Run: headless pygame with SDL's dummy video driver; simulated clock (each Clock.tick advances the game by its frame time, no real sleeping); random seed 0; keys injected as events and as key.get_pressed() state; no mouse input.
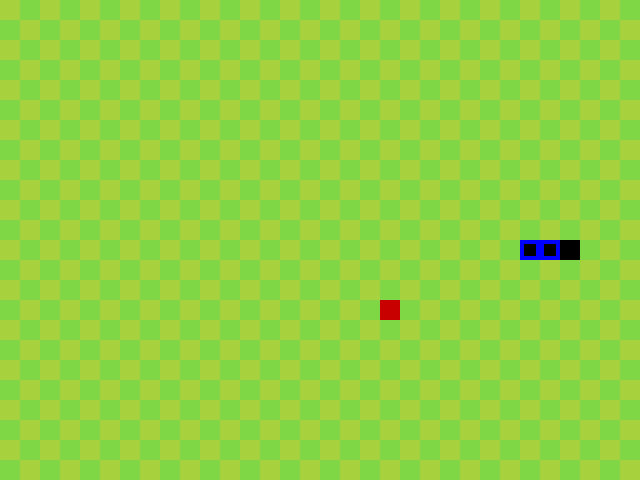
Frame 1 of 4 · flips 1–60 · no input
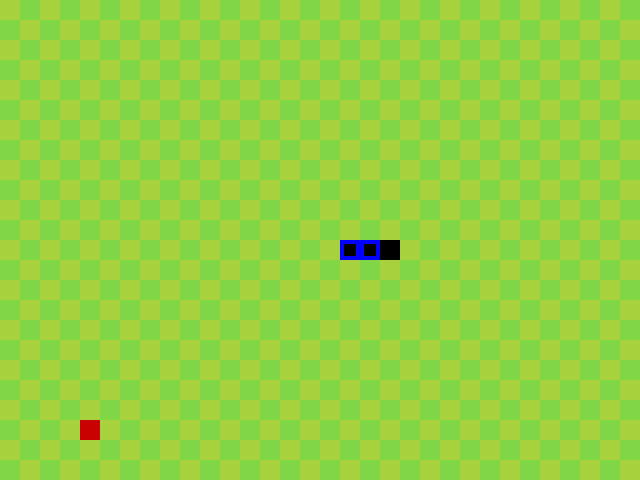
Frame 2 of 4 · flips 61–180 · tapped SPACE, RETURN · held RIGHT (→), D
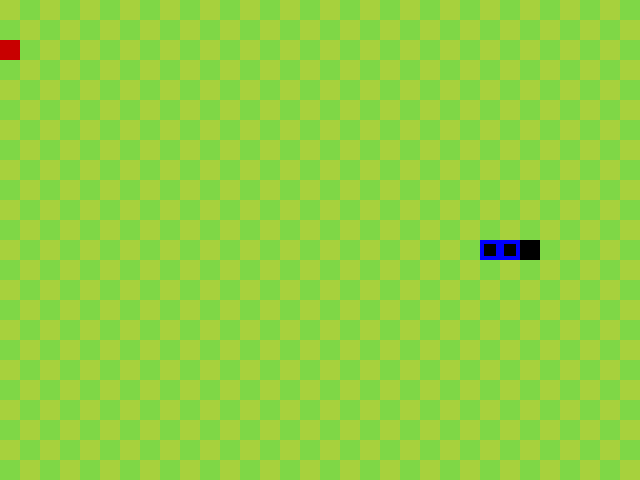
Frame 3 of 4 · flips 181–300 · held DOWN (↓), S
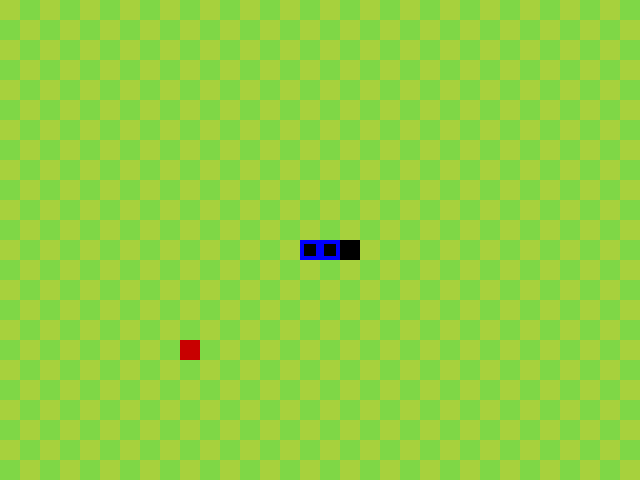
Frame 4 of 4 · flips 301–420 · held LEFT (←), A, UP (↑), W

The pygame program that drew these frames:

import sys
import random
import pygame
from pygame.math import Vector2


# x, y coordinates start from the upper left
UP    = Vector2( 0, -1)
RIGHT = Vector2( 1,  0)
DOWN  = Vector2( 0,  1)
LEFT  = Vector2(-1,  0)
STAY  = Vector2( 0,  0)

SPEED = 5

class Color:
    BACKGROUND_FILL   = (127, 215,  70)
    GRASS_FILL        = (167, 209,  61)
    WALL_FILL         = (  0,   0,   0)
    APPLE_FILL        = (200,   0,   0)
    SNAKE_HEAD_BORDER = (  0,   0,   0)
    SNAKE_BODY_BORDER = (  0,   0, 255)
    SNAKE_FILL        = (  0, 100, 255)

class Size:
    BLOCK_SIZE = 20
    SNAKE_BORDER_SIZE = 4

class SnakeGame:

    class _Snake:
        def __init__(self, head, *, length=3, direction=RIGHT):
            if head.x < length or head.y < length:
                raise ValueError
            self.length = length
            self.direction = direction
            self.footprint = [head + (STAY - direction)*i for i in range(length)]

        @property
        def head(self):
            return self.footprint[0]

        @property
        def body(self):
            return self.footprint[0:self.length]

        @property
        def trajectory(self):
            return self.footprint[:-self.length]

        def move(self, direction):
            if self.direction + direction == STAY:
                pass
            else:
                self.direction = direction
                self.footprint.insert(0, self.head + direction)

        def change_length(self, length):
            if length > 2:
                raise ValueError
            self.length += length

    def __init__(self, *, size=(32, 24), speed=SPEED):
        self.board = Vector2(size)
        self.speed = speed
        self.snake = SnakeGame._Snake(self.board // 2)
        self.obstacle = {
            'wall' : [],
            'apple': [],
        }
        self.score = 0
        self.game_over = False
        self.__screen = pygame.display.set_mode(list(map(int, self.board * Size.BLOCK_SIZE)))
        self.__clock = pygame.time.Clock()

        self.obstacle['wall'] = self.generate_wall()
        self.obstacle['apple'] = self.generate_apple()

    def generate_wall(self):
        wall = []
        wall.extend([Vector2(i, -1) for i in range(int(self.board.x))])
        wall.extend([Vector2(i, self.board.y) for i in range(int(self.board.x))])
        wall.extend([Vector2(-1, i) for i in range(int(self.board.y))])
        wall.extend([Vector2(self.board.x, i) for i in range(int(self.board.y))])
        return wall

    def generate_apple(self):
        apple = (random.randint(0, self.board.x - 1), random.randint(0, self.board.y - 1))
        if apple in self.snake.body:
            self.generate_apple()
        else:
            return [Vector2(apple)]

    def is_contact(self, obstacle):
        if not isinstance(obstacle, (tuple, list)):
            obstacle = [obstacle]
        return self.snake.head in obstacle

    def is_game_over(self):
        if self.is_contact(self.obstacle['wall']):
            return True
        if self.snake.head in self.snake.body[1:]:
            return True
        return False

    def render(self):
        self.render_background()
        self.render_wall()
        self.render_snake()
        self.render_apple()
        pygame.display.update()

    def render_snake(self):
        for p in self.snake.body:
            if p == self.snake.head:
                pygame.draw.rect(self.__screen,
                                 Color.SNAKE_HEAD_BORDER,
                                 pygame.Rect(p.x * Size.BLOCK_SIZE,
                                             p.y * Size.BLOCK_SIZE,
                                             Size.BLOCK_SIZE,
                                             Size.BLOCK_SIZE))
            else:
                pygame.draw.rect(self.__screen,
                                 Color.SNAKE_BODY_BORDER,
                                 pygame.Rect(p.x * Size.BLOCK_SIZE,
                                             p.y * Size.BLOCK_SIZE,
                                             Size.BLOCK_SIZE,
                                             Size.BLOCK_SIZE))
            pygame.draw.rect(self.__screen,
                             Color.SNAKE_HEAD_BORDER,
                             pygame.Rect(p.x * Size.BLOCK_SIZE + Size.SNAKE_BORDER_SIZE,
                                         p.y * Size.BLOCK_SIZE + Size.SNAKE_BORDER_SIZE,
                                         Size.BLOCK_SIZE - 2 * Size.SNAKE_BORDER_SIZE,
                                         Size.BLOCK_SIZE - 2 * Size.SNAKE_BORDER_SIZE))

    def render_apple(self):
        for p in self.obstacle['apple']:
            pygame.draw.rect(self.__screen,
                             Color.APPLE_FILL,
                             pygame.Rect(p.x * Size.BLOCK_SIZE,
                                         p.y * Size.BLOCK_SIZE,
                                         Size.BLOCK_SIZE,
                                         Size.BLOCK_SIZE))

    def render_wall(self):
        for p in self.obstacle['wall']:
            pygame.draw.rect(self.__screen,
                             Color.WALL_FILL,
                             pygame.Rect(p.x * Size.BLOCK_SIZE,
                                         p.y * Size.BLOCK_SIZE,
                                         Size.BLOCK_SIZE,
                                         Size.BLOCK_SIZE))

    def render_background(self):
        self.__screen.fill(Color.BACKGROUND_FILL)
        for x in range(int(self.board.x)):
            for y in range(int(self.board.y)):
                if (x % 2 == 0 and y % 2 == 0) or (x % 2 != 0 and y % 2 != 0):
                    pygame.draw.rect(self.__screen,
                                     Color.GRASS_FILL,
                                     pygame.Rect(x * Size.BLOCK_SIZE,
                                                 y * Size.BLOCK_SIZE,
                                                 Size.BLOCK_SIZE,
                                                 Size.BLOCK_SIZE))


    def play_scene(self):
        if pygame.event.get():
            for event in pygame.event.get():
                if event.type == pygame.QUIT:
                    pygame.quit()
                    sys.exit()

                elif event.type == pygame.KEYDOWN:
                    if event.key == pygame.K_ESCAPE:
                        pygame.quit()
                        sys.exit()
                    elif event.key == pygame.K_UP:
                        self.snake.move(UP)
                    elif event.key == pygame.K_RIGHT:
                        self.snake.move(RIGHT)
                    elif event.key == pygame.K_DOWN:
                        self.snake.move(DOWN)
                    elif event.key == pygame.K_LEFT:
                        self.snake.move(LEFT)
        else:
            self.snake.move(self.snake.direction)
        
        if self.is_game_over():
            self.game_over = True
            self.snake.move(STAY)
            import time
            time.sleep(1)
            self.__init__()

        if self.is_contact(self.obstacle['apple']):
            self.snake.change_length(1)
            self.score += 1

        self.render()
        self.__clock.tick(self.speed)

        return self.game_over, self.score


if __name__ == '__main__':
    game = SnakeGame()
    while True:
        game_over, score = game.play_scene()
